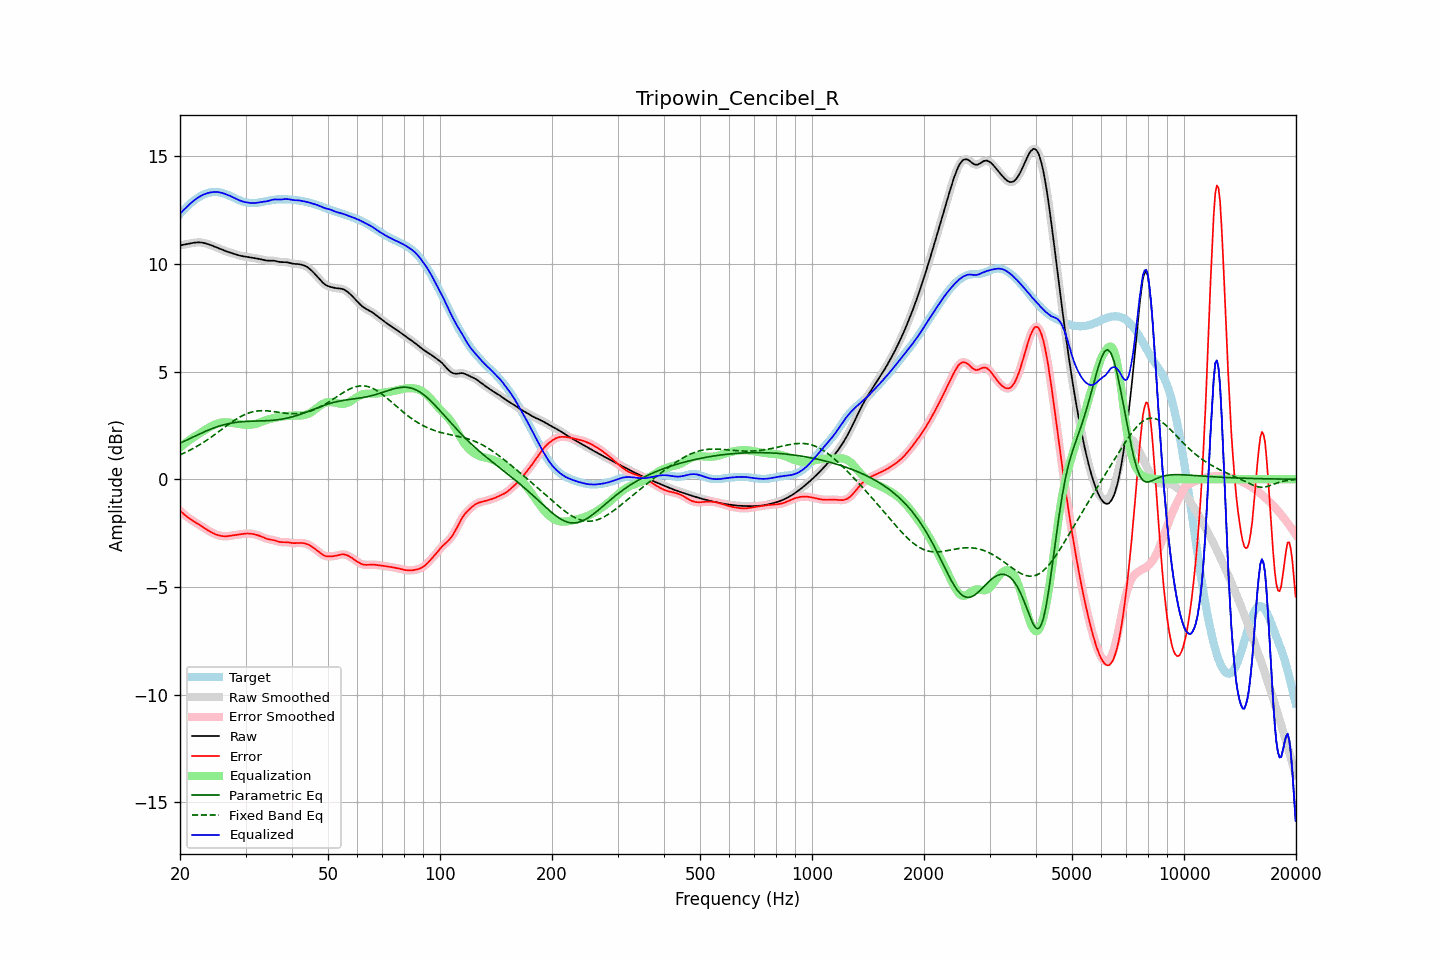

The file beside this chart, header and first rows:
frequency, raw, error, smoothed, error_smoothed, equalization, parametric_eq, fixed_band_eq, equalized_raw, equalized_smoothed, target
20.00, 10.85, -1.46, 10.85, -1.46, 1.46, 1.67, 1.13, 12.31, 12.32, 12.31
20.20, 10.87, -1.52, 10.87, -1.53, 1.53, 1.71, 1.17, 12.40, 12.40, 12.39
20.40, 10.88, -1.59, 10.88, -1.59, 1.59, 1.74, 1.20, 12.47, 12.47, 12.47
20.61, 10.90, -1.66, 10.90, -1.66, 1.65, 1.78, 1.23, 12.55, 12.55, 12.55
20.81, 10.91, -1.72, 10.91, -1.72, 1.71, 1.82, 1.27, 12.62, 12.62, 12.63
21.02, 10.92, -1.78, 10.92, -1.78, 1.77, 1.85, 1.31, 12.69, 12.69, 12.70
21.23, 10.94, -1.83, 10.94, -1.83, 1.83, 1.89, 1.34, 12.76, 12.76, 12.77
21.44, 10.95, -1.88, 10.95, -1.88, 1.88, 1.92, 1.38, 12.83, 12.83, 12.83
21.66, 10.97, -1.93, 10.97, -1.93, 1.93, 1.96, 1.42, 12.90, 12.90, 12.90
21.87, 10.98, -1.97, 10.98, -1.98, 1.98, 1.99, 1.46, 12.96, 12.95, 12.95
22.09, 10.99, -2.02, 10.99, -2.02, 2.02, 2.03, 1.50, 13.01, 13.01, 13.01
22.31, 10.99, -2.07, 10.99, -2.07, 2.07, 2.06, 1.55, 13.06, 13.06, 13.06
22.54, 10.99, -2.11, 10.99, -2.11, 2.12, 2.10, 1.59, 13.11, 13.11, 13.11
22.76, 10.99, -2.16, 10.99, -2.16, 2.16, 2.13, 1.64, 13.15, 13.15, 13.15
22.99, 10.98, -2.21, 10.98, -2.21, 2.21, 2.17, 1.68, 13.19, 13.19, 13.19
23.22, 10.96, -2.26, 10.96, -2.26, 2.26, 2.20, 1.73, 13.22, 13.22, 13.22
23.45, 10.95, -2.31, 10.95, -2.31, 2.31, 2.23, 1.78, 13.25, 13.25, 13.25
23.69, 10.92, -2.35, 10.92, -2.35, 2.35, 2.26, 1.83, 13.28, 13.28, 13.28
23.92, 10.90, -2.40, 10.90, -2.40, 2.40, 2.29, 1.88, 13.30, 13.30, 13.30
24.16, 10.87, -2.44, 10.87, -2.44, 2.44, 2.32, 1.93, 13.31, 13.31, 13.31
24.40, 10.84, -2.48, 10.84, -2.48, 2.48, 2.35, 1.99, 13.32, 13.32, 13.32
24.65, 10.81, -2.52, 10.81, -2.52, 2.52, 2.38, 2.04, 13.33, 13.33, 13.33
24.89, 10.78, -2.55, 10.78, -2.55, 2.55, 2.41, 2.09, 13.33, 13.33, 13.33
25.14, 10.75, -2.58, 10.75, -2.58, 2.58, 2.43, 2.15, 13.33, 13.33, 13.33
25.39, 10.72, -2.60, 10.72, -2.60, 2.60, 2.46, 2.20, 13.32, 13.32, 13.32
25.65, 10.69, -2.62, 10.69, -2.62, 2.62, 2.48, 2.26, 13.31, 13.31, 13.31
25.91, 10.66, -2.64, 10.66, -2.64, 2.63, 2.50, 2.31, 13.29, 13.29, 13.29
26.16, 10.63, -2.64, 10.63, -2.64, 2.64, 2.52, 2.37, 13.27, 13.27, 13.27
26.43, 10.60, -2.65, 10.60, -2.65, 2.64, 2.54, 2.42, 13.24, 13.24, 13.25
26.69, 10.57, -2.65, 10.57, -2.65, 2.64, 2.56, 2.48, 13.21, 13.21, 13.22
26.96, 10.55, -2.64, 10.55, -2.64, 2.64, 2.58, 2.53, 13.18, 13.18, 13.19
27.23, 10.52, -2.63, 10.52, -2.63, 2.63, 2.59, 2.59, 13.15, 13.15, 13.15
27.50, 10.50, -2.62, 10.50, -2.62, 2.62, 2.61, 2.64, 13.12, 13.12, 13.12
27.77, 10.48, -2.60, 10.48, -2.60, 2.61, 2.62, 2.69, 13.08, 13.08, 13.08
28.05, 10.45, -2.59, 10.45, -2.59, 2.60, 2.63, 2.74, 13.05, 13.05, 13.04
28.33, 10.43, -2.58, 10.43, -2.58, 2.58, 2.64, 2.79, 13.01, 13.01, 13.01
28.62, 10.41, -2.57, 10.41, -2.57, 2.57, 2.65, 2.83, 12.97, 12.97, 12.98
28.90, 10.38, -2.56, 10.38, -2.56, 2.56, 2.66, 2.88, 12.94, 12.94, 12.95
29.19, 10.37, -2.55, 10.37, -2.55, 2.55, 2.67, 2.92, 12.91, 12.91, 12.92
29.48, 10.35, -2.54, 10.35, -2.54, 2.54, 2.67, 2.96, 12.89, 12.89, 12.89
29.78, 10.34, -2.53, 10.34, -2.53, 2.53, 2.68, 2.99, 12.87, 12.87, 12.87
30.08, 10.33, -2.52, 10.33, -2.52, 2.52, 2.68, 3.03, 12.85, 12.85, 12.85
30.38, 10.32, -2.52, 10.32, -2.52, 2.52, 2.69, 3.06, 12.84, 12.84, 12.84
30.68, 10.31, -2.52, 10.31, -2.52, 2.52, 2.69, 3.08, 12.83, 12.83, 12.83
30.99, 10.29, -2.53, 10.29, -2.53, 2.53, 2.69, 3.11, 12.82, 12.82, 12.82
31.30, 10.28, -2.54, 10.28, -2.54, 2.54, 2.69, 3.13, 12.82, 12.82, 12.82
31.61, 10.27, -2.55, 10.27, -2.55, 2.55, 2.70, 3.14, 12.82, 12.82, 12.82
31.93, 10.25, -2.57, 10.25, -2.57, 2.57, 2.70, 3.16, 12.82, 12.82, 12.82
32.24, 10.24, -2.59, 10.24, -2.59, 2.59, 2.70, 3.17, 12.83, 12.83, 12.83
32.57, 10.23, -2.61, 10.23, -2.61, 2.62, 2.70, 3.18, 12.85, 12.85, 12.84
32.89, 10.21, -2.64, 10.21, -2.64, 2.65, 2.70, 3.18, 12.86, 12.86, 12.85
33.22, 10.19, -2.67, 10.19, -2.67, 2.67, 2.71, 3.18, 12.87, 12.87, 12.87
33.55, 10.18, -2.71, 10.18, -2.71, 2.70, 2.71, 3.18, 12.88, 12.88, 12.88
33.89, 10.16, -2.74, 10.16, -2.74, 2.73, 2.71, 3.18, 12.89, 12.89, 12.90
34.23, 10.15, -2.76, 10.15, -2.76, 2.75, 2.72, 3.17, 12.90, 12.90, 12.91
34.57, 10.14, -2.78, 10.15, -2.78, 2.77, 2.72, 3.17, 12.92, 12.92, 12.93
34.92, 10.14, -2.80, 10.14, -2.80, 2.80, 2.73, 3.16, 12.94, 12.94, 12.94
35.27, 10.15, -2.81, 10.14, -2.81, 2.82, 2.73, 3.15, 12.96, 12.96, 12.95
35.62, 10.14, -2.82, 10.14, -2.82, 2.84, 2.74, 3.14, 12.98, 12.98, 12.97
35.97, 10.13, -2.84, 10.13, -2.84, 2.85, 2.74, 3.13, 12.99, 12.99, 12.98
... 635 more rows
